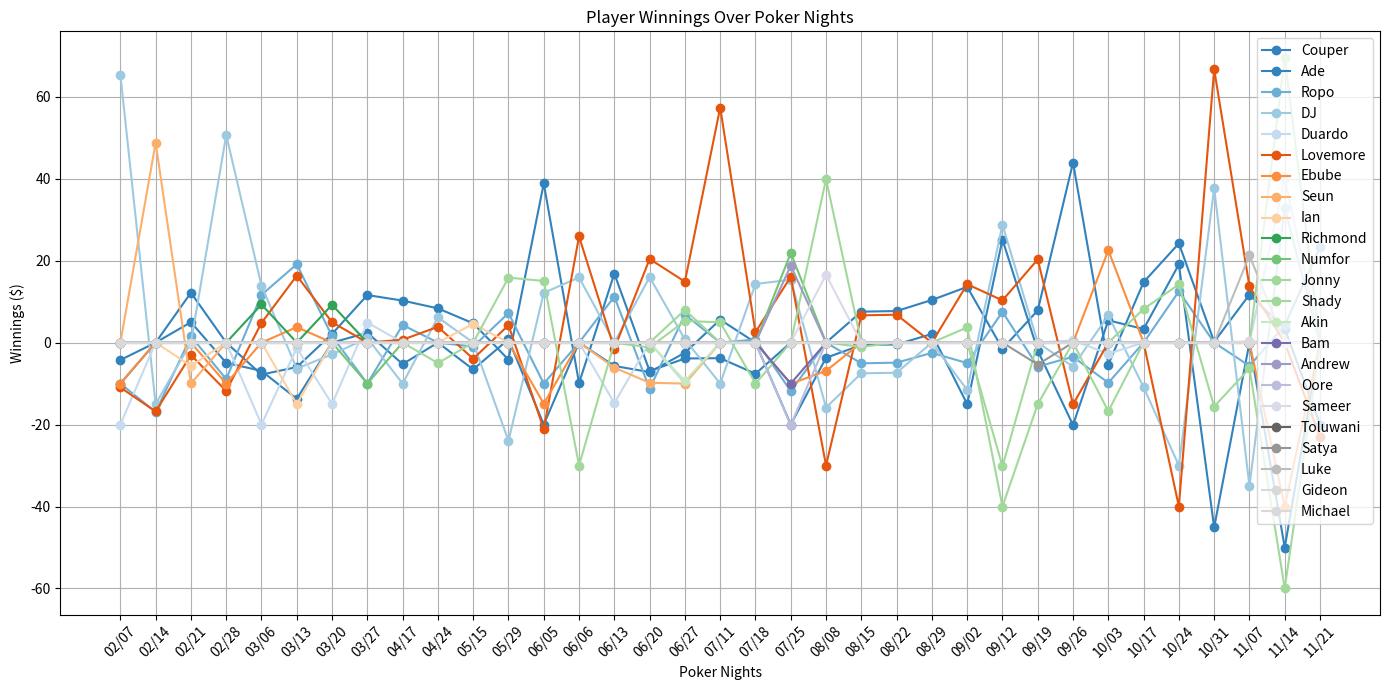
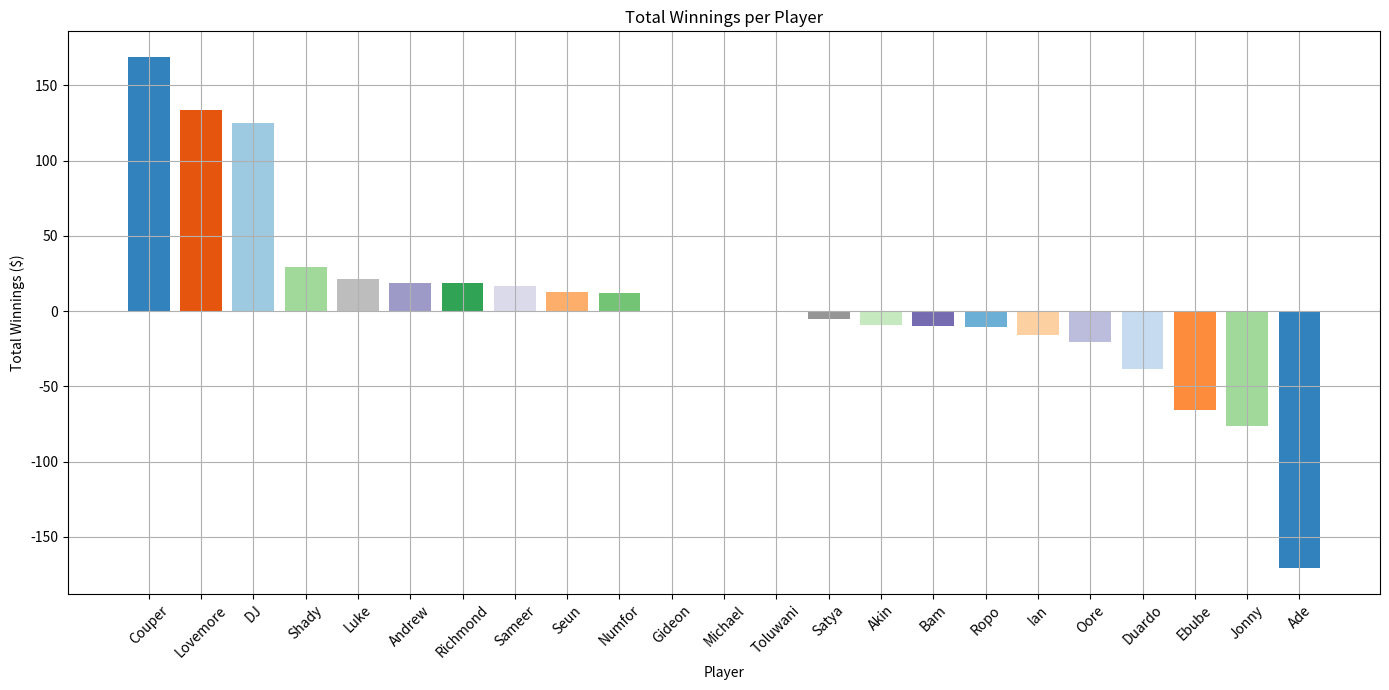
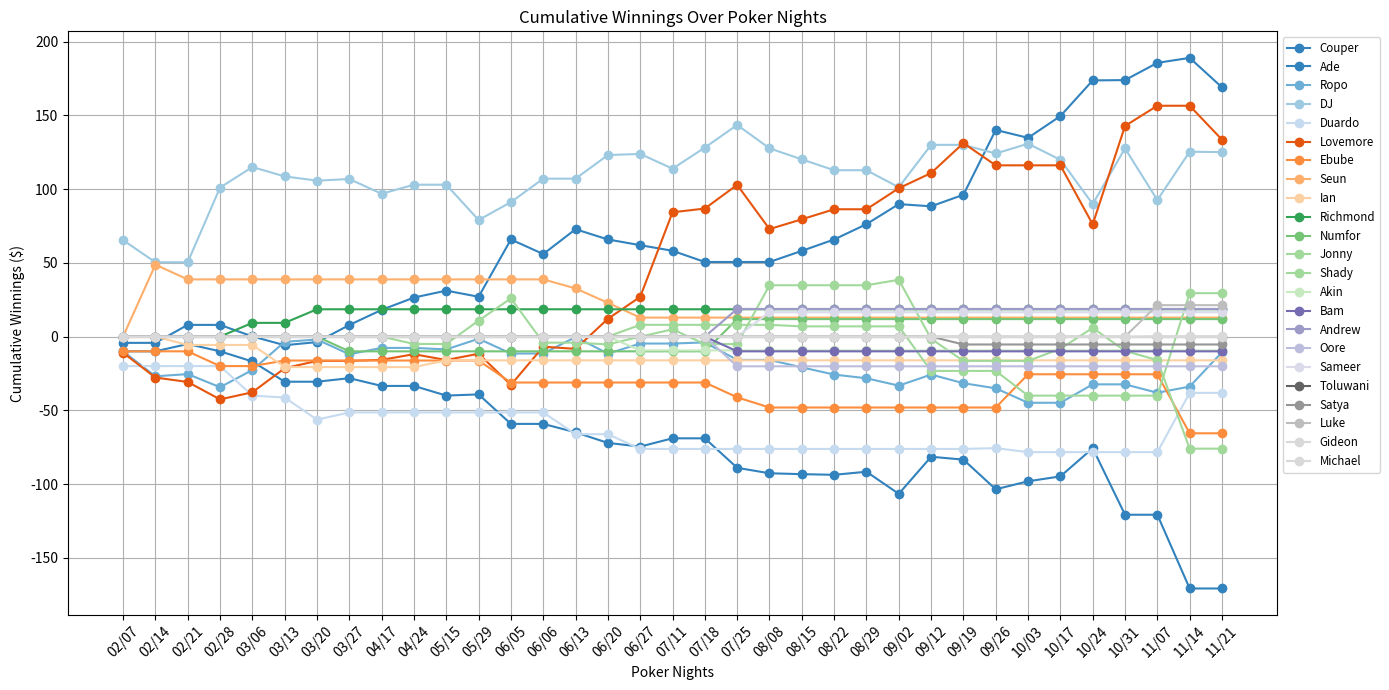
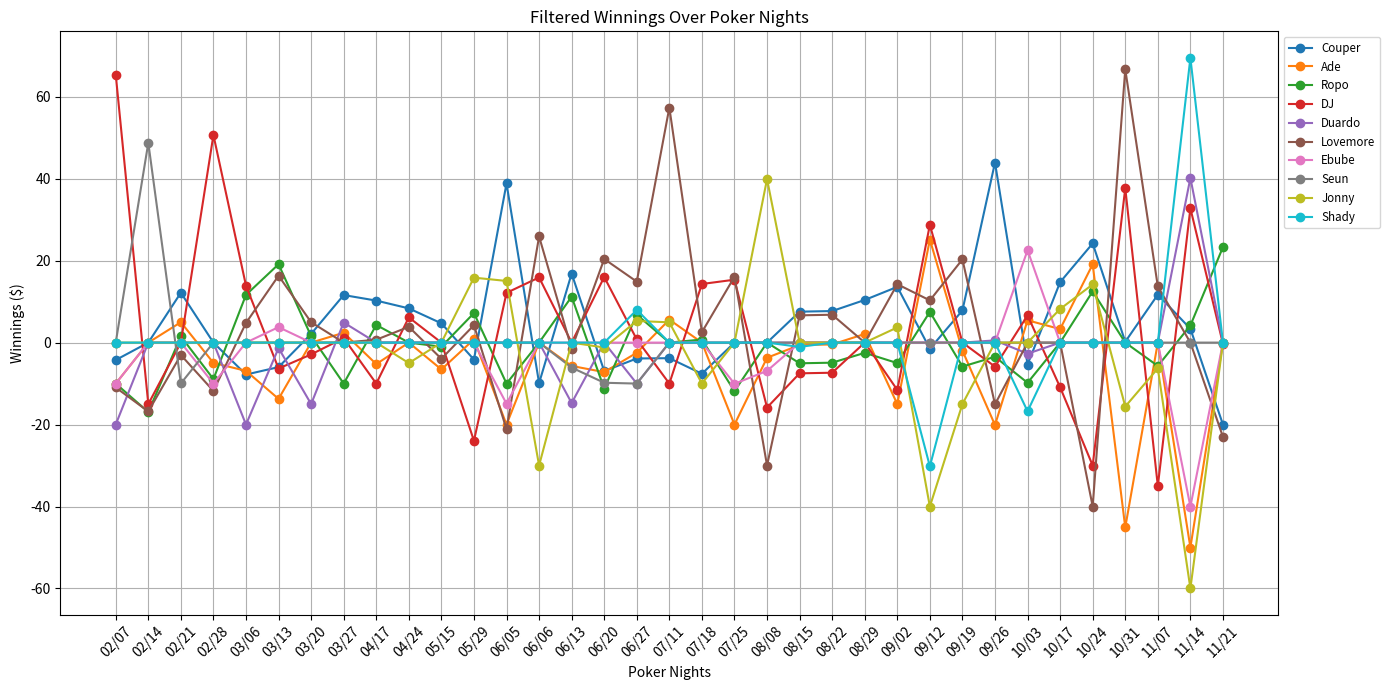
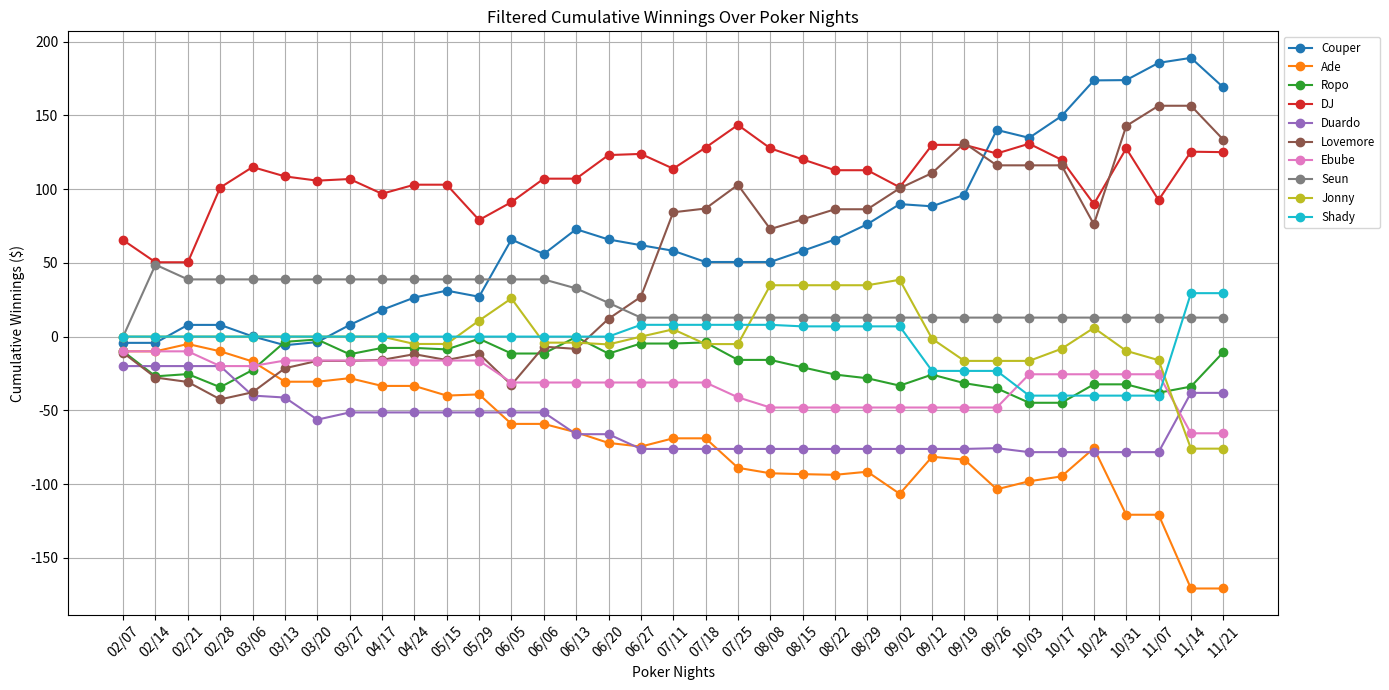

These charts were generated, in order, by the following Python code:
import matplotlib.pyplot as plt
import pandas as pd
import matplotlib.cm as cm

# Data for each poker night
data_0207 = {
    'Names': ['Couper', 'Ade', 'Ropo', 'DJ', 'Duardo', 'Lovemore', 'Ebube'],
    'Buy in': [20, 10, 10, 10, 20, 20, 10],
    'Final Balance': [15.75, 0, 0, 75.40, 0, 9.05, 0],
}
data_0214 = {
    'Names': ['DJ', 'Lovemore', 'Ropo', 'Seun'],
    'Buy in': [15, 20, 20, 10],
    'Final Balance': [0, 3.20, 3.05, 58.75],
}
data_0221 = {
    'Names': ['Lovemore', 'Ropo', 'Seun', 'Ade', 'Ian', 'Couper'],
    'Buy in': [20, 10, 20, 10, 10, 10],
    'Final Balance': [16.975, 11.525, 10.025, 14.975, 4.325, 22.175],
}
data_0228 = {
    'Names': ['Lovemore', 'Ropo', 'Ebube', 'Ade', 'DJ'],
    'Buy in': [20, 20, 10, 20, 10],
    'Final Balance': [8.20, 11.10, 0, 15.05, 60.65],
}
data_0306 = {
    'Names': ['Lovemore', 'Ropo', 'Couper', 'Ade', 'DJ', 'Richmond', 'Duardo', 'Ebube'],
    'Buy in': [10, 10, 20, 15, 15, 10, 20, 0],
    'Final Balance': [14.80, 21.65, 12.20, 8.10, 28.90, 19.30, 0, 0],
}
data_0313 = {
    'Names': ['Lovemore', 'Ropo', 'Couper', 'Ade', 'DJ', 'Ian', 'Duardo', 'Ebube'],
    'Buy in': [10, 10, 10, 20, 20, 15, 20, 10],
    'Final Balance': [26.32, 29.12, 4.02, 6.27, 13.67, 0, 18.67, 13.77],
}
data_0320 = {
    'Names': ['Lovemore', 'Ropo', 'Couper', 'DJ', 'Duardo', 'Richmond', 'Ian'],
    'Buy in': [10, 10, 10, 26, 15, 10, 0],
    'Final Balance': [14.97, 11.57, 12.12, 23.12, 0, 19.22, 0],
}
data_0327 = {
    'Names': ['Ropo', 'Couper', 'DJ', 'Duardo', 'Numfor', 'Ade'],
    'Buy in': [10, 10, 10, 10, 10, 10],
    'Final Balance': [0, 21.60, 11.10, 14.90, 0, 12.40],
}
data_0417 = {
    'Names': ['Ropo', 'Couper', 'DJ', 'Ade', 'Lovemore'],
    'Buy in': [10, 10, 10, 20, 10],
    'Final Balance': [14.30, 20.25, 0, 14.75, 10.70],
}
data_0424 = {
    'Names': ['Couper', 'DJ', 'Lovemore', 'Jonny'],
    'Buy in': [10, 10, 10, 10],
    'Final Balance': [18.35, 16.15, 13.85, 5],
}
data_0515 = {
    'Names': ['Ropo', 'Couper', 'Ade', 'Lovemore', 'Ian'],
    'Buy in': [10, 10, 10, 10, 10],
    'Final Balance': [9.00, 14.70, 3.45, 6.05, 14.57],
}
data_0529 = {
    'Names': ['Ropo', 'Couper', 'Ade', 'Lovemore', 'DJ', 'Jonny'],
    'Buy in': [10, 20, 10, 20, 23.95, 20],
    'Final Balance': [17.20, 15.85, 10.80, 24.25, 0, 35.85],
}
data_0605 = {
    'Names': ['Ropo', 'Couper', 'Ade', 'Lovemore', 'DJ', 'Jonny', 'Ebube'],
    'Buy in': [10, 10, 20, 30, 25, 10, 20],
    'Final Balance': [0, 48.84, 0, 8.89, 37.14, 25.04, 5.09],
}
# add for 0606
data_0606 = {
    'Names': ['Couper', 'DJ', 'Lovemore', 'Jonny'],
    'Buy in': [20, 10, 10, 30],
    'Final Balance': [10.10, 25.90, 35.90, 0],
}
data_0613 = {
    'Names': ['Ropo', 'Couper', 'Ade', 'Lovemore', 'Duardo', 'Seun'],
    'Buy in': [10, 10, 20, 10, 20, 15],
    'Final Balance': [21.20, 26.85, 14.30, 8.50, 5.25, 8.90],
}

data_0620 = {
    'Names': ['Ropo', 'Couper', 'Ade', 'Lovemore', 'DJ', 'Jonny', 'Seun'],
    'Buy in': [20, 10, 15, 10, 10, 20, 15],
    'Final Balance': [8.75, 3.05, 7.80, 30.40, 26, 18.80, 5.20],
}
data_0627 = {
    'Names': ['Ropo', 'Couper', 'Ade', 'Lovemore', 'Jonny', 'Seun', 'DJ', 'Shady', 'Akin', 'Duardo'],
    'Buy in': [10, 10, 20, 10, 15, 10, 10, 10, 10, 10],
    'Final Balance': [16.825, 6.125, 17.525, 24.875, 20.275, 0, 10.775, 17.975, 0.625, 0],
}
data_0711 = {
    'Names': ['Couper', 'DJ', 'Ade', 'Lovemore', 'Jonny'],
    'Buy in': [20, 10, 10, 20, 10],
    'Final Balance': [16.2, 0, 15.6, 77.35, 14.95],
}
data_0718 = {
    'Names': ['Ropo', 'Couper', 'Lovemore', 'Jonny', 'DJ'],
    'Buy in': [10, 15, 10, 10, 10],
    'Final Balance': [10.75, 7.40, 12.55, 0, 24.30],
}
data_0725 = {
    'Names': ['Ropo', 'Ade', 'Lovemore', 'Bam', 'DJ', 'Andrew', 'Oore', 'Numfor', 'Ebube'],
    'Buy in': [20, 20, 10, 10, 10, 10, 25, 10, 15],
    'Final Balance': [8.15, 0, 26.05, 0, 25.35, 28.75, 4.85, 31.85, 4.95],
}
data_0808 = {
    'Names': ['Ebube', 'Ade', 'Lovemore', 'Jonny', 'DJ', 'Sameer'],
    'Buy in': [30, 20, 30, 10, 19, 20],
    'Final Balance': [23.10, 16.30, 0, 49.90, 3.15, 36.55],
}
data_0815 = {
    'Names': ['Ade', 'Couper', 'DJ', 'Lovemore', 'Ropo', 'Shady'],
    'Buy in': [15, 10, 20, 10, 10, 10],
    'Final Balance': [14.40, 17.55, 12.50, 16.65, 4.95, 8.95],
}
data_0822 = {
    'Names': ['Couper', 'DJ', 'Ade', 'Lovemore', 'Ropo'],
    'Buy in': [10, 20, 15, 10, 10],
    'Final Balance': [17.7, 12.65, 14.55, 16.8, 5.1],
}
data_0829 = {
    'Names': ['Ade', 'Couper', 'Ropo', 'Toluwani'],
    'Buy in': [10, 10, 10, 10],
    'Final Balance': [12.10, 20.40, 7.50, 10],
}
data_0902 = {
    'Names': ['Ade', 'Couper', 'DJ', 'Lovemore', 'Ropo', 'Jonny'],
    'Buy in': [15, 15, 18, 10, 10, 20],
    'Final Balance': [0, 28.60, 6.45, 24.25, 5, 23.70],
}
data_0912 = {
    'Names': ['Ade', 'Couper', 'Shady', 'DJ', 'Lovemore', 'Ropo', 'Jonny'],
    'Buy in': [10, 15, 40, 10, 10, 10, 40],
    'Final Balance': [35.15, 13.50, 9.80, 38.75, 20.30, 17.50, 0],
}
data_0919 = {
    'Names': ['Ade', 'Couper', 'Satya', 'Lovemore', 'Ropo', 'Jonny'],
    'Buy in': [20, 10, 10, 20, 10, 15],
    'Final Balance': [18.05, 17.85, 4.65, 40.30, 4.15, 0],
}
data_0926 = {
    'Names': ['Ade', 'Couper', 'Lovemore', 'Ropo', 'DJ', 'Duardo'],
    'Buy in': [30, 10, 30, 10, 20, 20],
    'Final Balance': [9.89, 53.94, 14.94, 6.54, 14.14, 20.54],
}
data_1003 = {
    'Names': ['Ade', 'Couper', 'Shady', 'Ebube', 'Ropo', 'DJ', 'Duardo'],
    'Buy in': [15, 20, 25, 10, 20, 10, 10],
    'Final Balance': [20.44, 14.64, 8.24, 32.54, 10.19, 16.64, 7.29],
}
data_1017 = {
    'Names': ['Couper', 'DJ', 'Ade', 'Jonny'],
    'Buy in': [15, 15, 10, 10],
    'Final Balance': [29.75, 4.1, 13.30, 18.20],
}
data_1024 = {
    'Names': ['Ade', 'Couper', 'Jonny', 'Ropo', 'DJ', 'Lovemore'],
    'Buy in': [20, 20, 20, 20, 30, 40],
    'Final Balance': [39.10, 44.20, 34.20, 32.50, 0, 0],
}
data_1031 = {
    'Names': ['Couper', 'DJ', 'Ade', 'Lovemore', 'Jonny'],
    'Buy in': [30, 20, 50, 20, 50],
    'Final Balance': [30.20, 57.70, 4.90, 86.70, 34.40],
}
data_1107 = {
    'Names': ['Luke', 'Couper', 'Jonny', 'Ropo', 'DJ', 'Lovemore', 'Gideon', 'Michael'],
    'Buy in': [20, 20, 40, 20, 35, 40, 20, 20],
    'Final Balance': [41.30, 31.70, 33.70, 14.30, 0, 53.70, 20.30, 20],
}
data_1114 = {
    'Names': ['Duardo', 'Couper', 'Jonny', 'Ropo', 'DJ', 'Ebube', 'Shady', 'Ade'],
    'Buy in': [20, 20, 60, 20, 40, 50, 20, 50],
    'Final Balance': [60.18, 23.38, 0, 24.18, 72.78, 9.98, 89.48, 0],
}
data_1121 = {
    'Names': ['Couper', 'Ropo', 'DJ', 'Lovemore'],
    'Buy in': [20, 20, 20, 40],
    'Final Balance': [0, 43.30, 19.70, 17],
}

# Create DataFrames for each poker night
df_0207 = pd.DataFrame(data_0207)
df_0214 = pd.DataFrame(data_0214)
df_0221 = pd.DataFrame(data_0221)
df_0228 = pd.DataFrame(data_0228)
df_0306 = pd.DataFrame(data_0306)
df_0313 = pd.DataFrame(data_0313)
df_0320 = pd.DataFrame(data_0320)
df_0327 = pd.DataFrame(data_0327)
df_0417 = pd.DataFrame(data_0417)
df_0424 = pd.DataFrame(data_0424)
df_0515 = pd.DataFrame(data_0515)
df_0529 = pd.DataFrame(data_0529)
df_0605 = pd.DataFrame(data_0605)
df_0606 = pd.DataFrame(data_0606)
df_0613 = pd.DataFrame(data_0613)
df_0620 = pd.DataFrame(data_0620)
df_0627 = pd.DataFrame(data_0627)
df_0711 = pd.DataFrame(data_0711)
df_0718 = pd.DataFrame(data_0718)
df_0725 = pd.DataFrame(data_0725)
df_0808 = pd.DataFrame(data_0808)
df_0815 = pd.DataFrame(data_0815)
df_0822 = pd.DataFrame(data_0822)
df_0829 = pd.DataFrame(data_0829)
df_0902 = pd.DataFrame(data_0902)
df_0912 = pd.DataFrame(data_0912)
df_0919 = pd.DataFrame(data_0919)
df_0926 = pd.DataFrame(data_0926)
df_1003 = pd.DataFrame(data_1003)
df_1017 = pd.DataFrame(data_1017)
df_1024 = pd.DataFrame(data_1024)
df_1031 = pd.DataFrame(data_1031)
df_1107 = pd.DataFrame(data_1107)
df_1114 = pd.DataFrame(data_1114)
df_1121 = pd.DataFrame(data_1121)

# Calculate winnings (Winnings - Buy in)
df_0207['Winnings'] = df_0207['Final Balance'] - df_0207['Buy in']
df_0214['Winnings'] = df_0214['Final Balance'] - df_0214['Buy in']
df_0221['Winnings'] = df_0221['Final Balance'] - df_0221['Buy in']
df_0228['Winnings'] = df_0228['Final Balance'] - df_0228['Buy in']
df_0306['Winnings'] = df_0306['Final Balance'] - df_0306['Buy in']
df_0313['Winnings'] = df_0313['Final Balance'] - df_0313['Buy in']
df_0320['Winnings'] = df_0320['Final Balance'] - df_0320['Buy in']
df_0327['Winnings'] = df_0327['Final Balance'] - df_0327['Buy in']
df_0417['Winnings'] = df_0417['Final Balance'] - df_0417['Buy in']
df_0424['Winnings'] = df_0424['Final Balance'] - df_0424['Buy in']
df_0515['Winnings'] = df_0515['Final Balance'] - df_0515['Buy in']
df_0529['Winnings'] = df_0529['Final Balance'] - df_0529['Buy in']
df_0605['Winnings'] = df_0605['Final Balance'] - df_0605['Buy in']
df_0606['Winnings'] = df_0606['Final Balance'] - df_0606['Buy in']
df_0613['Winnings'] = df_0613['Final Balance'] - df_0613['Buy in']
df_0620['Winnings'] = df_0620['Final Balance'] - df_0620['Buy in']
df_0627['Winnings'] = df_0627['Final Balance'] - df_0627['Buy in']
df_0711['Winnings'] = df_0711['Final Balance'] - df_0711['Buy in']
df_0718['Winnings'] = df_0718['Final Balance'] - df_0718['Buy in']
df_0725['Winnings'] = df_0725['Final Balance'] - df_0725['Buy in']
df_0808['Winnings'] = df_0808['Final Balance'] - df_0808['Buy in']
df_0815['Winnings'] = df_0815['Final Balance'] - df_0815['Buy in']
df_0822['Winnings'] = df_0822['Final Balance'] - df_0822['Buy in']
df_0829['Winnings'] = df_0829['Final Balance'] - df_0829['Buy in']
df_0902['Winnings'] = df_0902['Final Balance'] - df_0902['Buy in']
df_0912['Winnings'] = df_0912['Final Balance'] - df_0912['Buy in']
df_0919['Winnings'] = df_0919['Final Balance'] - df_0919['Buy in']
df_0926['Winnings'] = df_0926['Final Balance'] - df_0926['Buy in']
df_1003['Winnings'] = df_1003['Final Balance'] - df_1003['Buy in']
df_1017['Winnings'] = df_1017['Final Balance'] - df_1017['Buy in']
df_1024['Winnings'] = df_1024['Final Balance'] - df_1024['Buy in']
df_1031['Winnings'] = df_1031['Final Balance'] - df_1031['Buy in']
df_1107['Winnings'] = df_1107['Final Balance'] - df_1107['Buy in']
df_1114['Winnings'] = df_1114['Final Balance'] - df_1114['Buy in']
df_1121['Winnings'] = df_1121['Final Balance'] - df_1121['Buy in']

# Combine all DataFrames into one for plotting
df_combined = pd.concat([
    df_0207[['Names', 'Winnings']].set_index('Names').rename(columns={'Winnings': '02/07'}),
    df_0214[['Names', 'Winnings']].set_index('Names').rename(columns={'Winnings': '02/14'}),
    df_0221[['Names', 'Winnings']].set_index('Names').rename(columns={'Winnings': '02/21'}),
    df_0228[['Names', 'Winnings']].set_index('Names').rename(columns={'Winnings': '02/28'}),
    df_0306[['Names', 'Winnings']].set_index('Names').rename(columns={'Winnings': '03/06'}),
    df_0313[['Names', 'Winnings']].set_index('Names').rename(columns={'Winnings': '03/13'}),
    df_0320[['Names', 'Winnings']].set_index('Names').rename(columns={'Winnings': '03/20'}),
    df_0327[['Names', 'Winnings']].set_index('Names').rename(columns={'Winnings': '03/27'}),
    df_0417[['Names', 'Winnings']].set_index('Names').rename(columns={'Winnings': '04/17'}),
    df_0424[['Names', 'Winnings']].set_index('Names').rename(columns={'Winnings': '04/24'}),
    df_0515[['Names', 'Winnings']].set_index('Names').rename(columns={'Winnings': '05/15'}),
    df_0529[['Names', 'Winnings']].set_index('Names').rename(columns={'Winnings': '05/29'}),
    df_0605[['Names', 'Winnings']].set_index('Names').rename(columns={'Winnings': '06/05'}),
    df_0606[['Names', 'Winnings']].set_index('Names').rename(columns={'Winnings': '06/06'}),
    df_0613[['Names', 'Winnings']].set_index('Names').rename(columns={'Winnings': '06/13'}),
    df_0620[['Names', 'Winnings']].set_index('Names').rename(columns={'Winnings': '06/20'}),
    df_0627[['Names', 'Winnings']].set_index('Names').rename(columns={'Winnings': '06/27'}),
    df_0711[['Names', 'Winnings']].set_index('Names').rename(columns={'Winnings': '07/11'}),
    df_0718[['Names', 'Winnings']].set_index('Names').rename(columns={'Winnings': '07/18'}),
    df_0725[['Names', 'Winnings']].set_index('Names').rename(columns={'Winnings': '07/25'}),
    df_0808[['Names', 'Winnings']].set_index('Names').rename(columns={'Winnings': '08/08'}),
    df_0815[['Names', 'Winnings']].set_index('Names').rename(columns={'Winnings': '08/15'}),
    df_0822[['Names', 'Winnings']].set_index('Names').rename(columns={'Winnings': '08/22'}),
    df_0829[['Names', 'Winnings']].set_index('Names').rename(columns={'Winnings': '08/29'}),
    df_0902[['Names', 'Winnings']].set_index('Names').rename(columns={'Winnings': '09/02'}),
    df_0912[['Names', 'Winnings']].set_index('Names').rename(columns={'Winnings': '09/12'}),
    df_0919[['Names', 'Winnings']].set_index('Names').rename(columns={'Winnings': '09/19'}),
    df_0926[['Names', 'Winnings']].set_index('Names').rename(columns={'Winnings': '09/26'}),
    df_1003[['Names', 'Winnings']].set_index('Names').rename(columns={'Winnings': '10/03'}),
    df_1017[['Names', 'Winnings']].set_index('Names').rename(columns={'Winnings': '10/17'}),
    df_1024[['Names', 'Winnings']].set_index('Names').rename(columns={'Winnings': '10/24'}),
    df_1031[['Names', 'Winnings']].set_index('Names').rename(columns={'Winnings': '10/31'}),
    df_1107[['Names', 'Winnings']].set_index('Names').rename(columns={'Winnings': '11/07'}),
    df_1114[['Names', 'Winnings']].set_index('Names').rename(columns={'Winnings': '11/14'}),
    df_1121[['Names', 'Winnings']].set_index('Names').rename(columns={'Winnings': '11/21'}),
], axis=1)

# Collect all unique player names across all poker nights
all_players = pd.concat([
    df_0207[['Names']],
    df_0214[['Names']],
    df_0221[['Names']],
    df_0228[['Names']],
    df_0306[['Names']],
    df_0313[['Names']],
    df_0320[['Names']],
    df_0327[['Names']],
    df_0417[['Names']],
    df_0424[['Names']],
    df_0515[['Names']],
    df_0529[['Names']],
    df_0605[['Names']],
    df_0606[['Names']],
    df_0613[['Names']],
    df_0620[['Names']],
    df_0627[['Names']],
    df_0711[['Names']],
    df_0718[['Names']],
    df_0725[['Names']],
    df_0808[['Names']],
    df_0815[['Names']],
    df_0822[['Names']],
    df_0829[['Names']],
    df_0902[['Names']],
    df_0912[['Names']],
    df_0919[['Names']],
    df_0926[['Names']],
    df_1003[['Names']],
    df_1017[['Names']],
    df_1024[['Names']],
    df_1031[['Names']],
    df_1107[['Names']],
    df_1114[['Names']],
    df_1121[['Names']],
]).drop_duplicates()['Names'].reset_index(drop=True)

# Ensure all players are included in df_combined
df_combined = df_combined.reindex(all_players).fillna(0)  

# Generate a list of distinct colors for players in all_players
colors = cm.get_cmap('tab20c', len(all_players)).colors 
player_colors = dict(zip(all_players, colors))  # Map each player to a unique color

# Plot player winnings over poker nights
plt.figure(figsize=(14, 7))
for player in df_combined.index:
    plt.plot(df_combined.columns, df_combined.loc[player], marker='o', label=player, color=player_colors[player])


plt.title('Player Winnings Over Poker Nights')
plt.xlabel('Poker Nights')
plt.ylabel('Winnings ($)')
plt.legend()
plt.grid(True)
plt.xticks(rotation=45)
plt.tight_layout()
plt.show()

# Summarize the total winnings per player
player_sums = df_combined.sum(axis=1).sort_values(ascending=False)

# Plot total winnings per player
plt.figure(figsize=(14, 7))
plt.bar(player_sums.index, player_sums.values, color=[player_colors[player] for player in player_sums.index])  # Use unique colors for bars
plt.title('Total Winnings per Player')
plt.xlabel('Player')
plt.ylabel('Total Winnings ($)')
plt.xticks(rotation=45)
plt.grid(True)
plt.tight_layout()
plt.show()

# Calculate cumulative winnings for each player across poker nights
df_cumulative = df_combined.cumsum(axis=1)

# Plot cumulative winnings over poker nights
plt.figure(figsize=(14, 7))
for player in df_cumulative.index:
    plt.plot(df_cumulative.columns, df_cumulative.loc[player], marker='o', label=player, color=player_colors[player])

plt.title('Cumulative Winnings Over Poker Nights')
plt.xlabel('Poker Nights')
plt.ylabel('Cumulative Winnings ($)')
plt.legend(loc='upper left', bbox_to_anchor=(1, 1), fontsize='small')  # Adjust legend for clarity
plt.grid(True)
plt.xticks(rotation=45)
plt.tight_layout()
plt.show()

# Step 1: Identify players with fewer than 5 data points
player_counts = (df_combined != 0).sum(axis=1)  # Count non-zero points
players_to_remove = player_counts[player_counts < 5].index

# Step 2: Remove these players from the combined DataFrame
df_combined_filtered = df_combined.drop(index=players_to_remove)

# Define distinct colors for filtered players
filtered_players = df_combined_filtered.index
filtered_colors = cm.get_cmap('tab10', len(filtered_players)).colors  # Use tab10 colormap
player_filtered_colors = dict(zip(filtered_players, filtered_colors))  # Map filtered players to colors


# Step 3: Plot the filtered data (Winnings Over Poker Nights)
plt.figure(figsize=(14, 7))
for player in df_combined_filtered.index:
    plt.plot(df_combined_filtered.columns, df_combined_filtered.loc[player], marker='o', label=player, color=player_filtered_colors[player])

plt.title('Filtered Winnings Over Poker Nights')
plt.xlabel('Poker Nights')
plt.ylabel('Winnings ($)')
plt.legend(loc='upper left', bbox_to_anchor=(1, 1), fontsize='small')
plt.grid(True)
plt.xticks(rotation=45)
plt.tight_layout()
plt.show()

# Step 4: Cumulative Winnings Plot
df_cumulative_filtered = df_combined_filtered.cumsum(axis=1)

plt.figure(figsize=(14, 7))
for player in df_cumulative_filtered.index:
    plt.plot(df_cumulative_filtered.columns, df_cumulative_filtered.loc[player], marker='o', label=player, color=player_filtered_colors[player])

plt.title('Filtered Cumulative Winnings Over Poker Nights')
plt.xlabel('Poker Nights')
plt.ylabel('Cumulative Winnings ($)')
plt.legend(loc='upper left', bbox_to_anchor=(1, 1), fontsize='small')
plt.grid(True)
plt.xticks(rotation=45)
plt.tight_layout()
plt.show()

